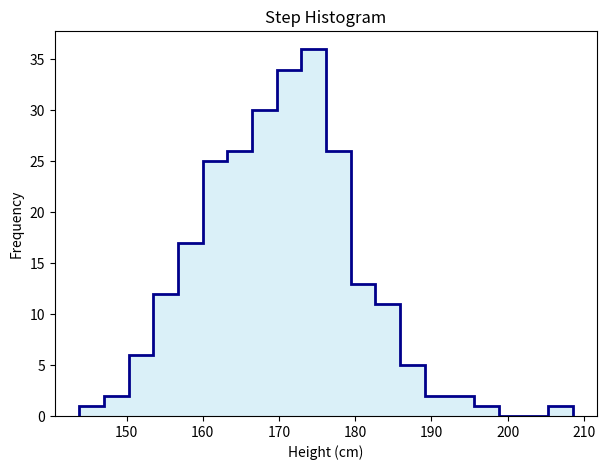

Reproduce this figure in Python.
# -------------------------------------------------
# File Name: 10g_hist_step.py
# Author: Florentino Báez
# Date: Matplotlib
# Description: Step Histogram — outline and filled
#              step histogram styles.
# -------------------------------------------------

import matplotlib.pyplot as plt
import numpy as np

# Fix seed so the random data is the same every time
np.random.seed(42)
# Normal distribution: mean=170 cm, std=10 cm, 250 samples
data = np.random.normal(loc=170, scale=10, size=250)

plt.figure(figsize=(7, 5))
# "step" draws only the outline without filling the bars
plt.hist(data, bins=20, histtype="step", color="darkblue", linewidth=2)
# "stepfilled" draws filled area under the step outline
plt.hist(data, bins=20, histtype="stepfilled", color="skyblue", alpha=0.3)
plt.title("Step Histogram")
plt.xlabel("Height (cm)")
plt.ylabel("Frequency")
plt.show()

print("\n--- Histogram Summary ---")
print("plt.hist(data, bins=N)           -> Basic histogram")
print("density=True                     -> Normalize (area=1)")
print("cumulative=True                  -> Cumulative histogram")
print("orientation='horizontal'         -> Horizontal bars")
print("histtype='step'                  -> Unfilled outline")
print("alpha=0.5                        -> Transparency for overlapping")
